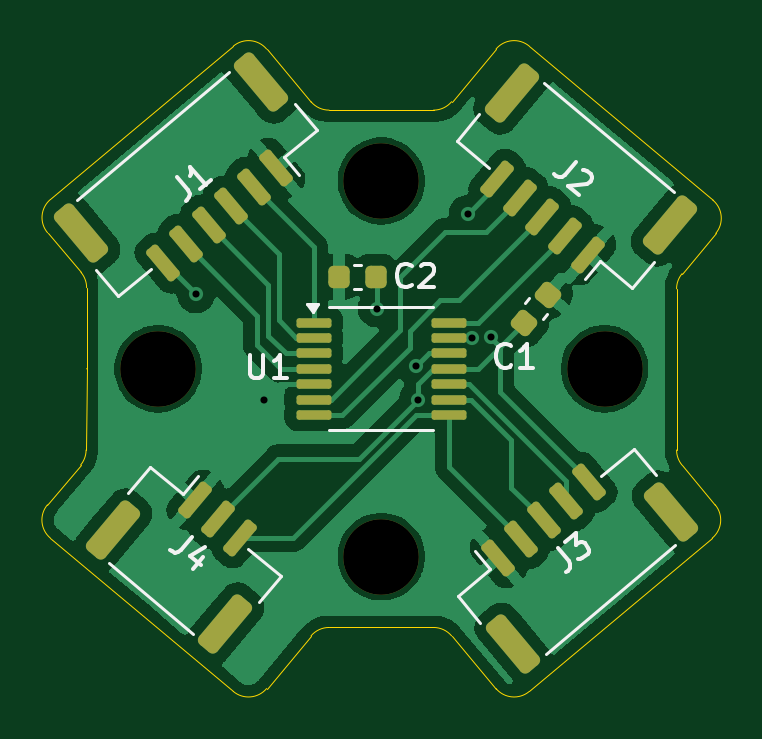
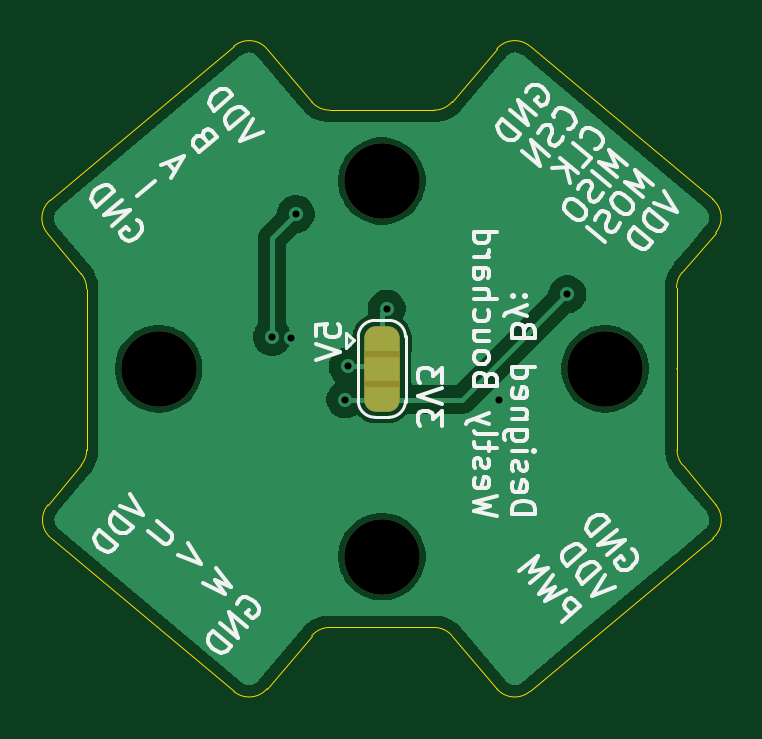
Circuit board: 9 layer files. Board 28.3 x 27.3 mm.
- bottom_copper: EncoderBoard-B_Cu.gbr (27644 bytes)
- bottom_mask: EncoderBoard-B_Mask.gbr (2027 bytes)
- bottom_silk: EncoderBoard-B_Silkscreen.gbr (38078 bytes)
- outline: EncoderBoard-Edge_Cuts.gbr (2714 bytes)
- top_copper: EncoderBoard-F_Cu.gbr (57313 bytes)
- top_mask: EncoderBoard-F_Mask.gbr (3679 bytes)
- top_silk: EncoderBoard-F_Silkscreen.gbr (8001 bytes)
- drill: EncoderBoard-NPTH.drl (392 bytes)
- drill: EncoderBoard-PTH.drl (442 bytes)

=== bottom_copper: EncoderBoard-B_Cu.gbr (27644 bytes, source omitted) ===
=== bottom_mask: EncoderBoard-B_Mask.gbr ===
%TF.GenerationSoftware,KiCad,Pcbnew,9.0.3*%
%TF.CreationDate,2025-07-17T11:53:43-06:00*%
%TF.ProjectId,EncoderBoard,456e636f-6465-4724-926f-6172642e6b69,rev?*%
%TF.SameCoordinates,Original*%
%TF.FileFunction,Soldermask,Bot*%
%TF.FilePolarity,Negative*%
%FSLAX46Y46*%
G04 Gerber Fmt 4.6, Leading zero omitted, Abs format (unit mm)*
G04 Created by KiCad (PCBNEW 9.0.3) date 2025-07-17 11:53:43*
%MOMM*%
%LPD*%
G01*
G04 APERTURE LIST*
G04 Aperture macros list*
%AMFreePoly0*
4,1,23,0.550000,-0.750000,0.000000,-0.750000,0.000000,-0.745722,-0.065263,-0.745722,-0.191342,-0.711940,-0.304381,-0.646677,-0.396677,-0.554381,-0.461940,-0.441342,-0.495722,-0.315263,-0.495722,-0.250000,-0.500000,-0.250000,-0.500000,0.250000,-0.495722,0.250000,-0.495722,0.315263,-0.461940,0.441342,-0.396677,0.554381,-0.304381,0.646677,-0.191342,0.711940,-0.065263,0.745722,0.000000,0.745722,
0.000000,0.750000,0.550000,0.750000,0.550000,-0.750000,0.550000,-0.750000,$1*%
%AMFreePoly1*
4,1,23,0.000000,0.745722,0.065263,0.745722,0.191342,0.711940,0.304381,0.646677,0.396677,0.554381,0.461940,0.441342,0.495722,0.315263,0.495722,0.250000,0.500000,0.250000,0.500000,-0.250000,0.495722,-0.250000,0.495722,-0.315263,0.461940,-0.441342,0.396677,-0.554381,0.304381,-0.646677,0.191342,-0.711940,0.065263,-0.745722,0.000000,-0.745722,0.000000,-0.750000,-0.550000,-0.750000,
-0.550000,0.750000,0.000000,0.750000,0.000000,0.745722,0.000000,0.745722,$1*%
G04 Aperture macros list end*
%ADD10C,3.200000*%
%ADD11FreePoly0,270.000000*%
%ADD12R,1.500000X1.000000*%
%ADD13FreePoly1,270.000000*%
G04 APERTURE END LIST*
%TO.C,JP1*%
G36*
X149250000Y-99250000D02*
G01*
X150750000Y-99250000D01*
X150750000Y-100750000D01*
X149250000Y-100750000D01*
X149250000Y-99250000D01*
G37*
%TD*%
D10*
%TO.C,H4*%
X140550000Y-100000000D03*
%TD*%
%TO.C,H2*%
X150000000Y-92050000D03*
%TD*%
%TO.C,H1*%
X150000000Y-107950000D03*
%TD*%
%TO.C,H3*%
X159450000Y-100000000D03*
%TD*%
D11*
%TO.C,JP1*%
X150000000Y-98700000D03*
D12*
X150000000Y-100000000D03*
D13*
X150000000Y-101300000D03*
%TD*%
M02*

=== bottom_silk: EncoderBoard-B_Silkscreen.gbr (38078 bytes, source omitted) ===
=== outline: EncoderBoard-Edge_Cuts.gbr ===
%TF.GenerationSoftware,KiCad,Pcbnew,9.0.3*%
%TF.CreationDate,2025-07-17T11:53:43-06:00*%
%TF.ProjectId,EncoderBoard,456e636f-6465-4724-926f-6172642e6b69,rev?*%
%TF.SameCoordinates,Original*%
%TF.FileFunction,Profile,NP*%
%FSLAX46Y46*%
G04 Gerber Fmt 4.6, Leading zero omitted, Abs format (unit mm)*
G04 Created by KiCad (PCBNEW 9.0.3) date 2025-07-17 11:53:43*
%MOMM*%
%LPD*%
G01*
G04 APERTURE LIST*
%TA.AperFunction,Profile*%
%ADD10C,0.050000*%
%TD*%
G04 APERTURE END LIST*
D10*
X137502361Y-103441165D02*
X137524978Y-100003290D01*
X147789817Y-89050000D02*
G75*
G02*
X147025367Y-88694648I-17J999900D01*
G01*
X164010181Y-107166128D02*
X156264110Y-113659466D01*
X137289184Y-95920609D02*
X135872179Y-94241766D01*
X156264110Y-113659466D02*
G75*
G02*
X154857232Y-113537767I-642410J766366D01*
G01*
X152974650Y-88694663D02*
G75*
G02*
X152210183Y-89049987I-764450J644663D01*
G01*
X147789817Y-89050000D02*
X152210183Y-89050000D01*
X143735890Y-86340534D02*
G75*
G02*
X145142768Y-86462233I642410J-766366D01*
G01*
X152974650Y-88694663D02*
X154857062Y-86462422D01*
X152210183Y-110950000D02*
X147789817Y-110950000D01*
X145142774Y-86462228D02*
X147025350Y-88694663D01*
X164135409Y-105758896D02*
G75*
G02*
X164010203Y-107166155I-767609J-640904D01*
G01*
X135872179Y-94241766D02*
G75*
G02*
X135993964Y-92830435I764321J644966D01*
G01*
X152210183Y-110950000D02*
G75*
G02*
X152974633Y-111305352I17J-999900D01*
G01*
X137525000Y-99996711D02*
X137525000Y-96565608D01*
X154857226Y-113537772D02*
X152974650Y-111305337D01*
X143735890Y-113659466D02*
X135989819Y-107166128D01*
X137525000Y-99996711D02*
G75*
G02*
X137524978Y-100003290I-1081700J311D01*
G01*
X135989819Y-107166128D02*
G75*
G02*
X135864627Y-105758926I642481J766328D01*
G01*
X164159329Y-94266020D02*
X162732923Y-95971505D01*
X137502361Y-103441165D02*
G75*
G02*
X137270030Y-104075466I-999961J6565D01*
G01*
X156264142Y-86340893D02*
X164034864Y-92858273D01*
X145142774Y-113537772D02*
G75*
G02*
X143735885Y-113659472I-764474J644672D01*
G01*
X162500000Y-96613060D02*
G75*
G02*
X162732943Y-95971521I1000000J-40D01*
G01*
X162732356Y-104078317D02*
G75*
G02*
X162499974Y-103437440I767644J640917D01*
G01*
X147025350Y-111305337D02*
G75*
G02*
X147789817Y-110950013I764450J-644663D01*
G01*
X147025350Y-111305337D02*
X145142774Y-113537772D01*
X154857062Y-86462422D02*
G75*
G02*
X156264114Y-86340926I764438J-644678D01*
G01*
X162732356Y-104078317D02*
X164135409Y-105758896D01*
X162500000Y-96613060D02*
X162500000Y-103437440D01*
X137289184Y-95920609D02*
G75*
G02*
X137524995Y-96565608I-764184J-644991D01*
G01*
X135864591Y-105758896D02*
X137270026Y-104075463D01*
X164034864Y-92858273D02*
G75*
G02*
X164159372Y-94266056I-642564J-766227D01*
G01*
X135993945Y-92830412D02*
X143735890Y-86340534D01*
M02*

=== top_copper: EncoderBoard-F_Cu.gbr (57313 bytes, source omitted) ===
=== top_mask: EncoderBoard-F_Mask.gbr (3679 bytes, source withheld) ===
=== top_silk: EncoderBoard-F_Silkscreen.gbr (8001 bytes, source omitted) ===
=== drill: EncoderBoard-NPTH.drl ===
M48
; DRILL file {KiCad 9.0.3} date 2025-07-17T11:53:40-0600
; FORMAT={-:-/ absolute / metric / decimal}
; #@! TF.CreationDate,2025-07-17T11:53:40-06:00
; #@! TF.GenerationSoftware,Kicad,Pcbnew,9.0.3
; #@! TF.FileFunction,NonPlated,1,2,NPTH
FMAT,2
METRIC
; #@! TA.AperFunction,NonPlated,NPTH,ComponentDrill
T1C3.200
%
G90
G05
T1
X140.55Y-100.0
X150.0Y-92.05
X150.0Y-107.95
X159.45Y-100.0
M30

=== drill: EncoderBoard-PTH.drl ===
M48
; DRILL file {KiCad 9.0.3} date 2025-07-17T11:53:40-0600
; FORMAT={-:-/ absolute / metric / decimal}
; #@! TF.CreationDate,2025-07-17T11:53:40-06:00
; #@! TF.GenerationSoftware,Kicad,Pcbnew,9.0.3
; #@! TF.FileFunction,Plated,1,2,PTH
FMAT,2
METRIC
; #@! TA.AperFunction,Plated,PTH,ViaDrill
T1C0.300
%
G90
G05
T1
X142.15Y-96.85
X145.05Y-101.3
X149.8Y-97.45
X151.451Y-99.901
X151.55Y-101.3
X153.65Y-93.45
X153.852Y-98.711
X154.65Y-98.65
M30

